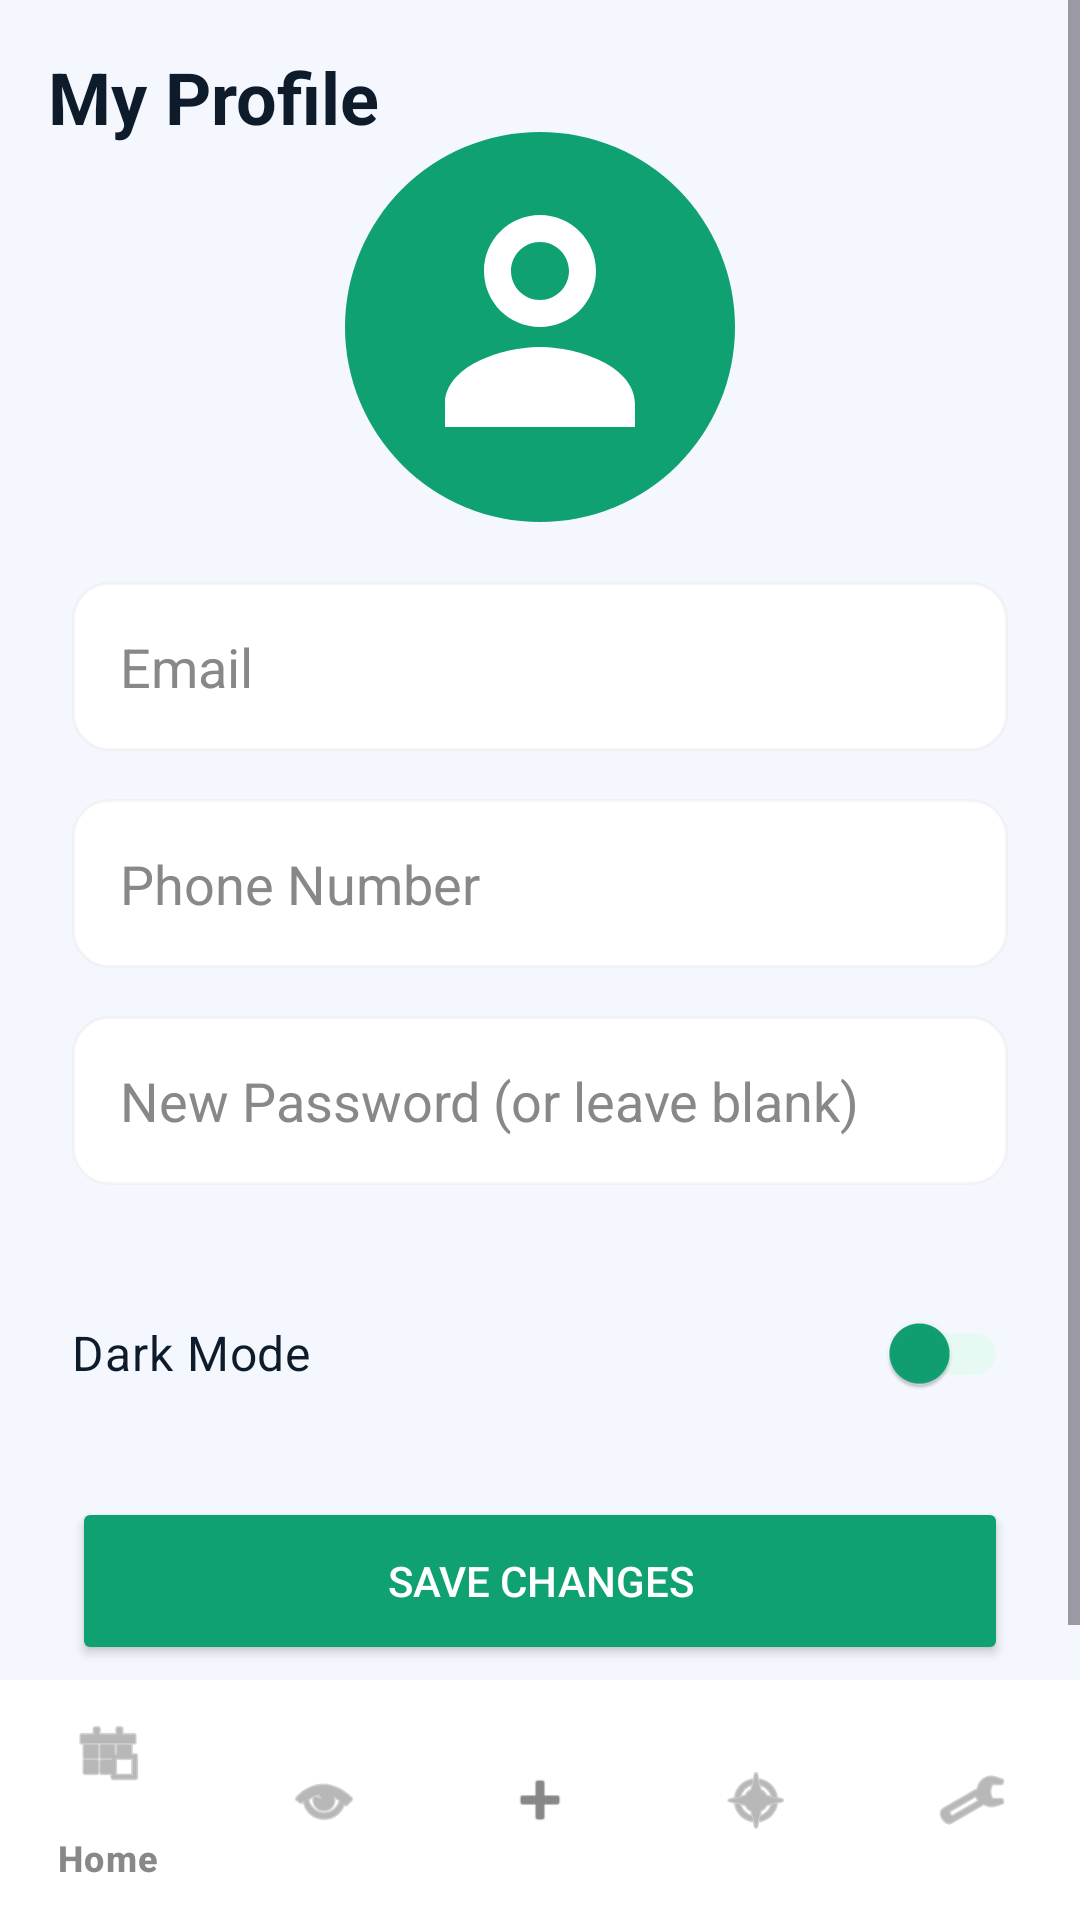

Produce the Android XML layout that renders to this screen, including the resource entries it uses.
<!-- AndroidManifest.xml: application theme Theme.BudgetBuddy1 -->
<!-- res/layout/activity_profile.xml -->
<?xml version="1.0" encoding="utf-8"?>
<androidx.constraintlayout.widget.ConstraintLayout xmlns:android="http://schemas.android.com/apk/res/android"
    xmlns:app="http://schemas.android.com/apk/res-auto"
    android:layout_width="match_parent"
    android:layout_height="match_parent"
    android:background="@color/app_background">

    <TextView
        android:id="@+id/tvProfileTitle"
        android:text="My Profile"
        android:textSize="24sp"
        android:textStyle="bold"
        android:textColor="@color/primary_text"
        android:layout_margin="16dp"
        android:layout_width="wrap_content"
        android:layout_height="wrap_content"
        app:layout_constraintTop_toTopOf="parent"
        app:layout_constraintStart_toStartOf="parent"/>

    <ScrollView
        android:layout_width="match_parent"
        android:layout_height="0dp"
        app:layout_constraintTop_toTopOf="parent"
        app:layout_constraintBottom_toTopOf="@+id/bottomNavigation">

        <LinearLayout
            android:orientation="vertical"
            android:padding="24dp"
            android:layout_width="match_parent"
            android:layout_height="wrap_content">

            
            <ImageView
                android:id="@+id/profileImage"
                android:layout_width="130dp"
                android:layout_height="130dp"
                android:layout_marginTop="20dp"
                android:layout_marginBottom="20dp"
                android:layout_gravity="center"
                android:src="@drawable/profile_placeholder"
                android:background="@drawable/profile_circle"
                android:padding="25dp"
                android:scaleType="center"
                android:contentDescription="Profile Picture"/>


            <EditText
                android:id="@+id/etProfileEmail"
                android:hint="Email"
                android:inputType="textEmailAddress"
                android:background="@drawable/rounded_input"
                android:padding="16dp"
                android:textColor="@color/primary_text"
                android:textColorHint="@color/secondary_text"
                android:layout_width="match_parent"
                android:layout_height="wrap_content"
                android:layout_marginBottom="16dp"/>

            <EditText
                android:id="@+id/etProfilePhone"
                android:hint="Phone Number"
                android:inputType="phone"
                android:background="@drawable/rounded_input"
                android:padding="16dp"
                android:textColor="@color/primary_text"
                android:textColorHint="@color/secondary_text"
                android:layout_width="match_parent"
                android:layout_height="wrap_content"
                android:layout_marginBottom="16dp"/>

            <EditText
                android:id="@+id/etProfilePassword"
                android:hint="New Password (or leave blank)"
                android:inputType="textPassword"
                android:background="@drawable/rounded_input"
                android:padding="16dp"
                android:textColor="@color/primary_text"
                android:textColorHint="@color/secondary_text"
                android:layout_width="match_parent"
                android:layout_height="wrap_content"
                android:layout_marginBottom="32dp"/>

            
            <com.google.android.material.switchmaterial.SwitchMaterial
                android:id="@+id/switchDarkMode"
                android:layout_width="match_parent"
                android:layout_height="wrap_content"
                android:text="Dark Mode"
                android:textSize="16sp"
                android:textColor="@color/primary_text"
                android:layout_marginBottom="24dp"
                app:thumbTint="@color/brand_green"
                app:trackTint="@color/card_balance_bg"/>

            <Button
                android:id="@+id/btnUpdateProfile"
                android:text="Save Changes"
                android:textColor="#FFFFFF"
                android:backgroundTint="@color/brand_green"
                android:layout_width="match_parent"
                android:layout_height="56dp"/>

        </LinearLayout>
    </ScrollView>

    <com.google.android.material.bottomnavigation.BottomNavigationView
        android:id="@+id/bottomNavigation"
        android:layout_width="match_parent"
        android:layout_height="wrap_content"
        android:background="@color/nav_bg"
        app:itemIconTint="@color/secondary_text"
        app:itemTextColor="@color/secondary_text"
        app:menu="@menu/bottom_nav_menu"
        app:layout_constraintBottom_toBottomOf="parent" />

</androidx.constraintlayout.widget.ConstraintLayout>
<!-- resources referenced by this layout -->
<resources>
  <color name="app_background">#F5F7FF</color>
  <color name="brand_green">#10A173</color>
  <color name="card_balance_bg">#E7F9F3</color>
  <color name="nav_bg">#FFFFFF</color>
  <color name="primary_text">#0D1B2A</color>
  <color name="secondary_text">#888888</color>
  <!-- drawable profile_circle (drawable) -->
  <?xml version="1.0" encoding="utf-8"?>
  <shape xmlns:android="http://schemas.android.com/apk/res/android">
  
      
      <solid android:color="@color/brand_green"/>
  
      
      <corners
          android:radius="100dp"/>
  
  </shape>
  <!-- drawable profile_placeholder (drawable) -->
  <vector xmlns:android="http://schemas.android.com/apk/res/android"
  
      android:width="80dp"
      android:height="80dp"
  
      android:viewportWidth="24"
      android:viewportHeight="24"
  
      android:tint="@color/white">
  
  
      <path
  
          android:fillColor="@android:color/white"
  
          android:pathData="M12,12c3.1,0 5.6,-2.5 5.6,-5.6S15.1,0.8 12,0.8 6.4,3.3 6.4,6.4 8.9,12 12,12zM12,3.5c1.6,0 2.9,1.3 2.9,2.9s-1.3,2.9 -2.9,2.9 -2.9,-1.3 -2.9,-2.9 1.3,-2.9 2.9,-2.9zM12,14c-3.8,0 -9.5,1.9 -9.5,5.7V22h19v-2.3C21.5,15.9 15.8,14 12,14z"/>
  
  
  </vector>
  <!-- drawable rounded_input (drawable) -->
  <?xml version="1.0" encoding="utf-8"?>
  <shape xmlns:android="http://schemas.android.com/apk/res/android">
      <solid android:color="@color/edit_text_bg" />
      <stroke
          android:width="1dp"
          android:color="#44DDDDDD" />
      <corners android:radius="12dp" />
  </shape>
  <style name="Theme.BudgetBuddy1" parent="Base.Theme.BudgetBuddy1" />
  <color name="white">#FFFFFFFF</color>
  <color name="edit_text_bg">#FFFFFF</color>
  <style name="Base.Theme.BudgetBuddy1" parent="Theme.Material3.DayNight.NoActionBar">
          
          <item name="colorPrimary">@color/brand_green</item>
          <item name="colorSecondary">@color/brand_purple</item>
  
          
          <item name="android:statusBarColor">@color/brand_green</item>
          <item name="android:windowLightStatusBar">true</item>
  
          
          <item name="android:textColorPrimary">@color/primary_text</item>
      </style>
  <color name="brand_purple">#6236FF</color>
</resources>
